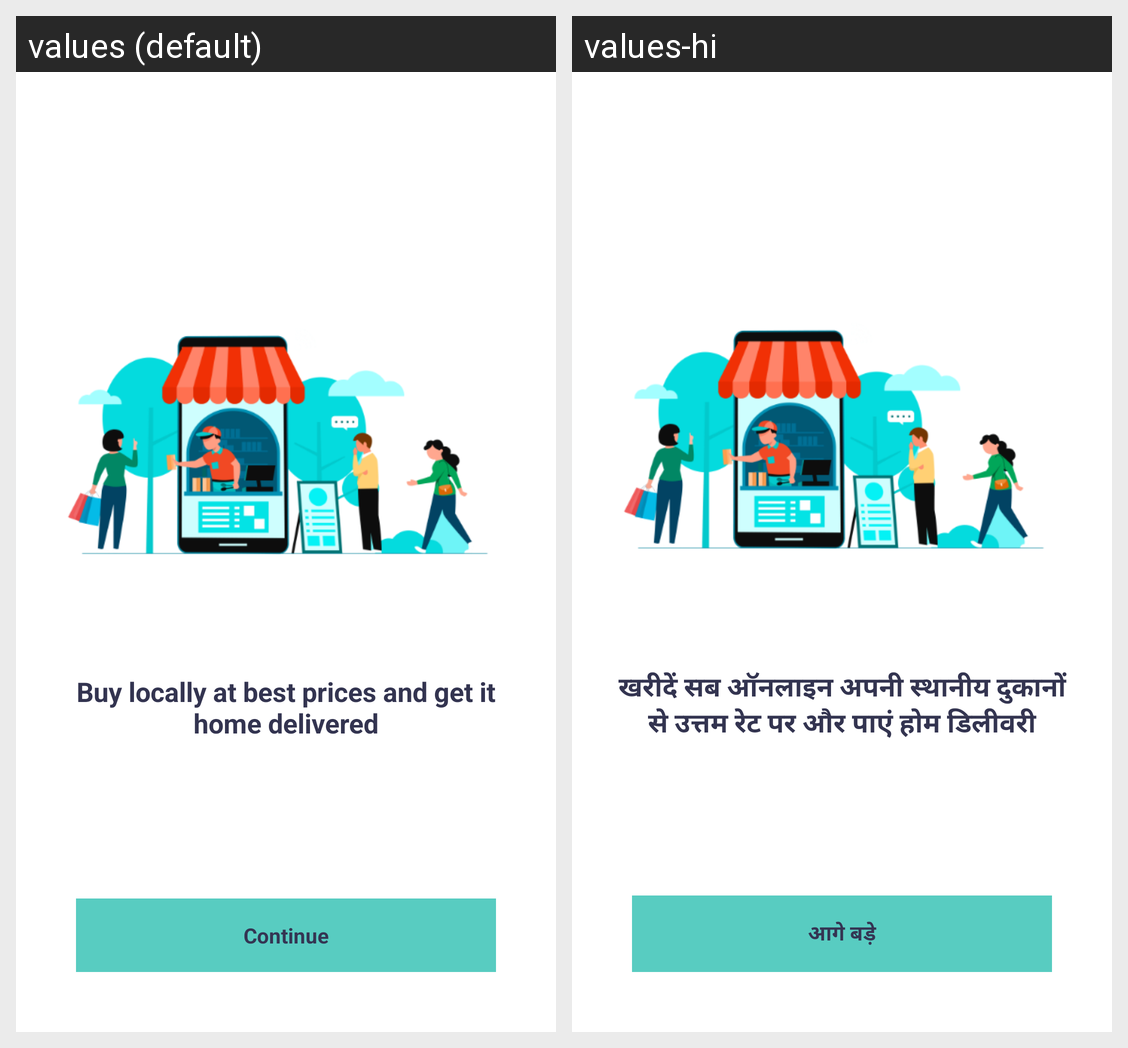

The Android screen above is rendered under two locales of the same app. Produce the string resources it draws, with the default and per-locale values.
Android screen res/layout/activity_introd.xml rendered under 2 locales, left to right: values (default), values-hi. Device: Nexus 5 (rendered at 1080×1920; each locale shown at half size, 540×960, under a caption strip naming it); theme Theme.MaterialComponents.DayNight.NoActionBar.
Strings drawn on this screen, with the default value and each locale's value (text and hints the layout hard-codes, and strings that could not be matched under every locale, appear in the picture but are not listed):

buy_locally_at_best_prices_and_get_it_home_delivered
  values: Buy locally at best prices and get it home delivered
  values-hi: खरीदें सब ऑनलाइन अपनी स्थानीय दुकानों से उत्तम रेट पर और पाएं होम डिलीवरी

continue_button
  values: Continue
  values-hi: आगे बड़े
